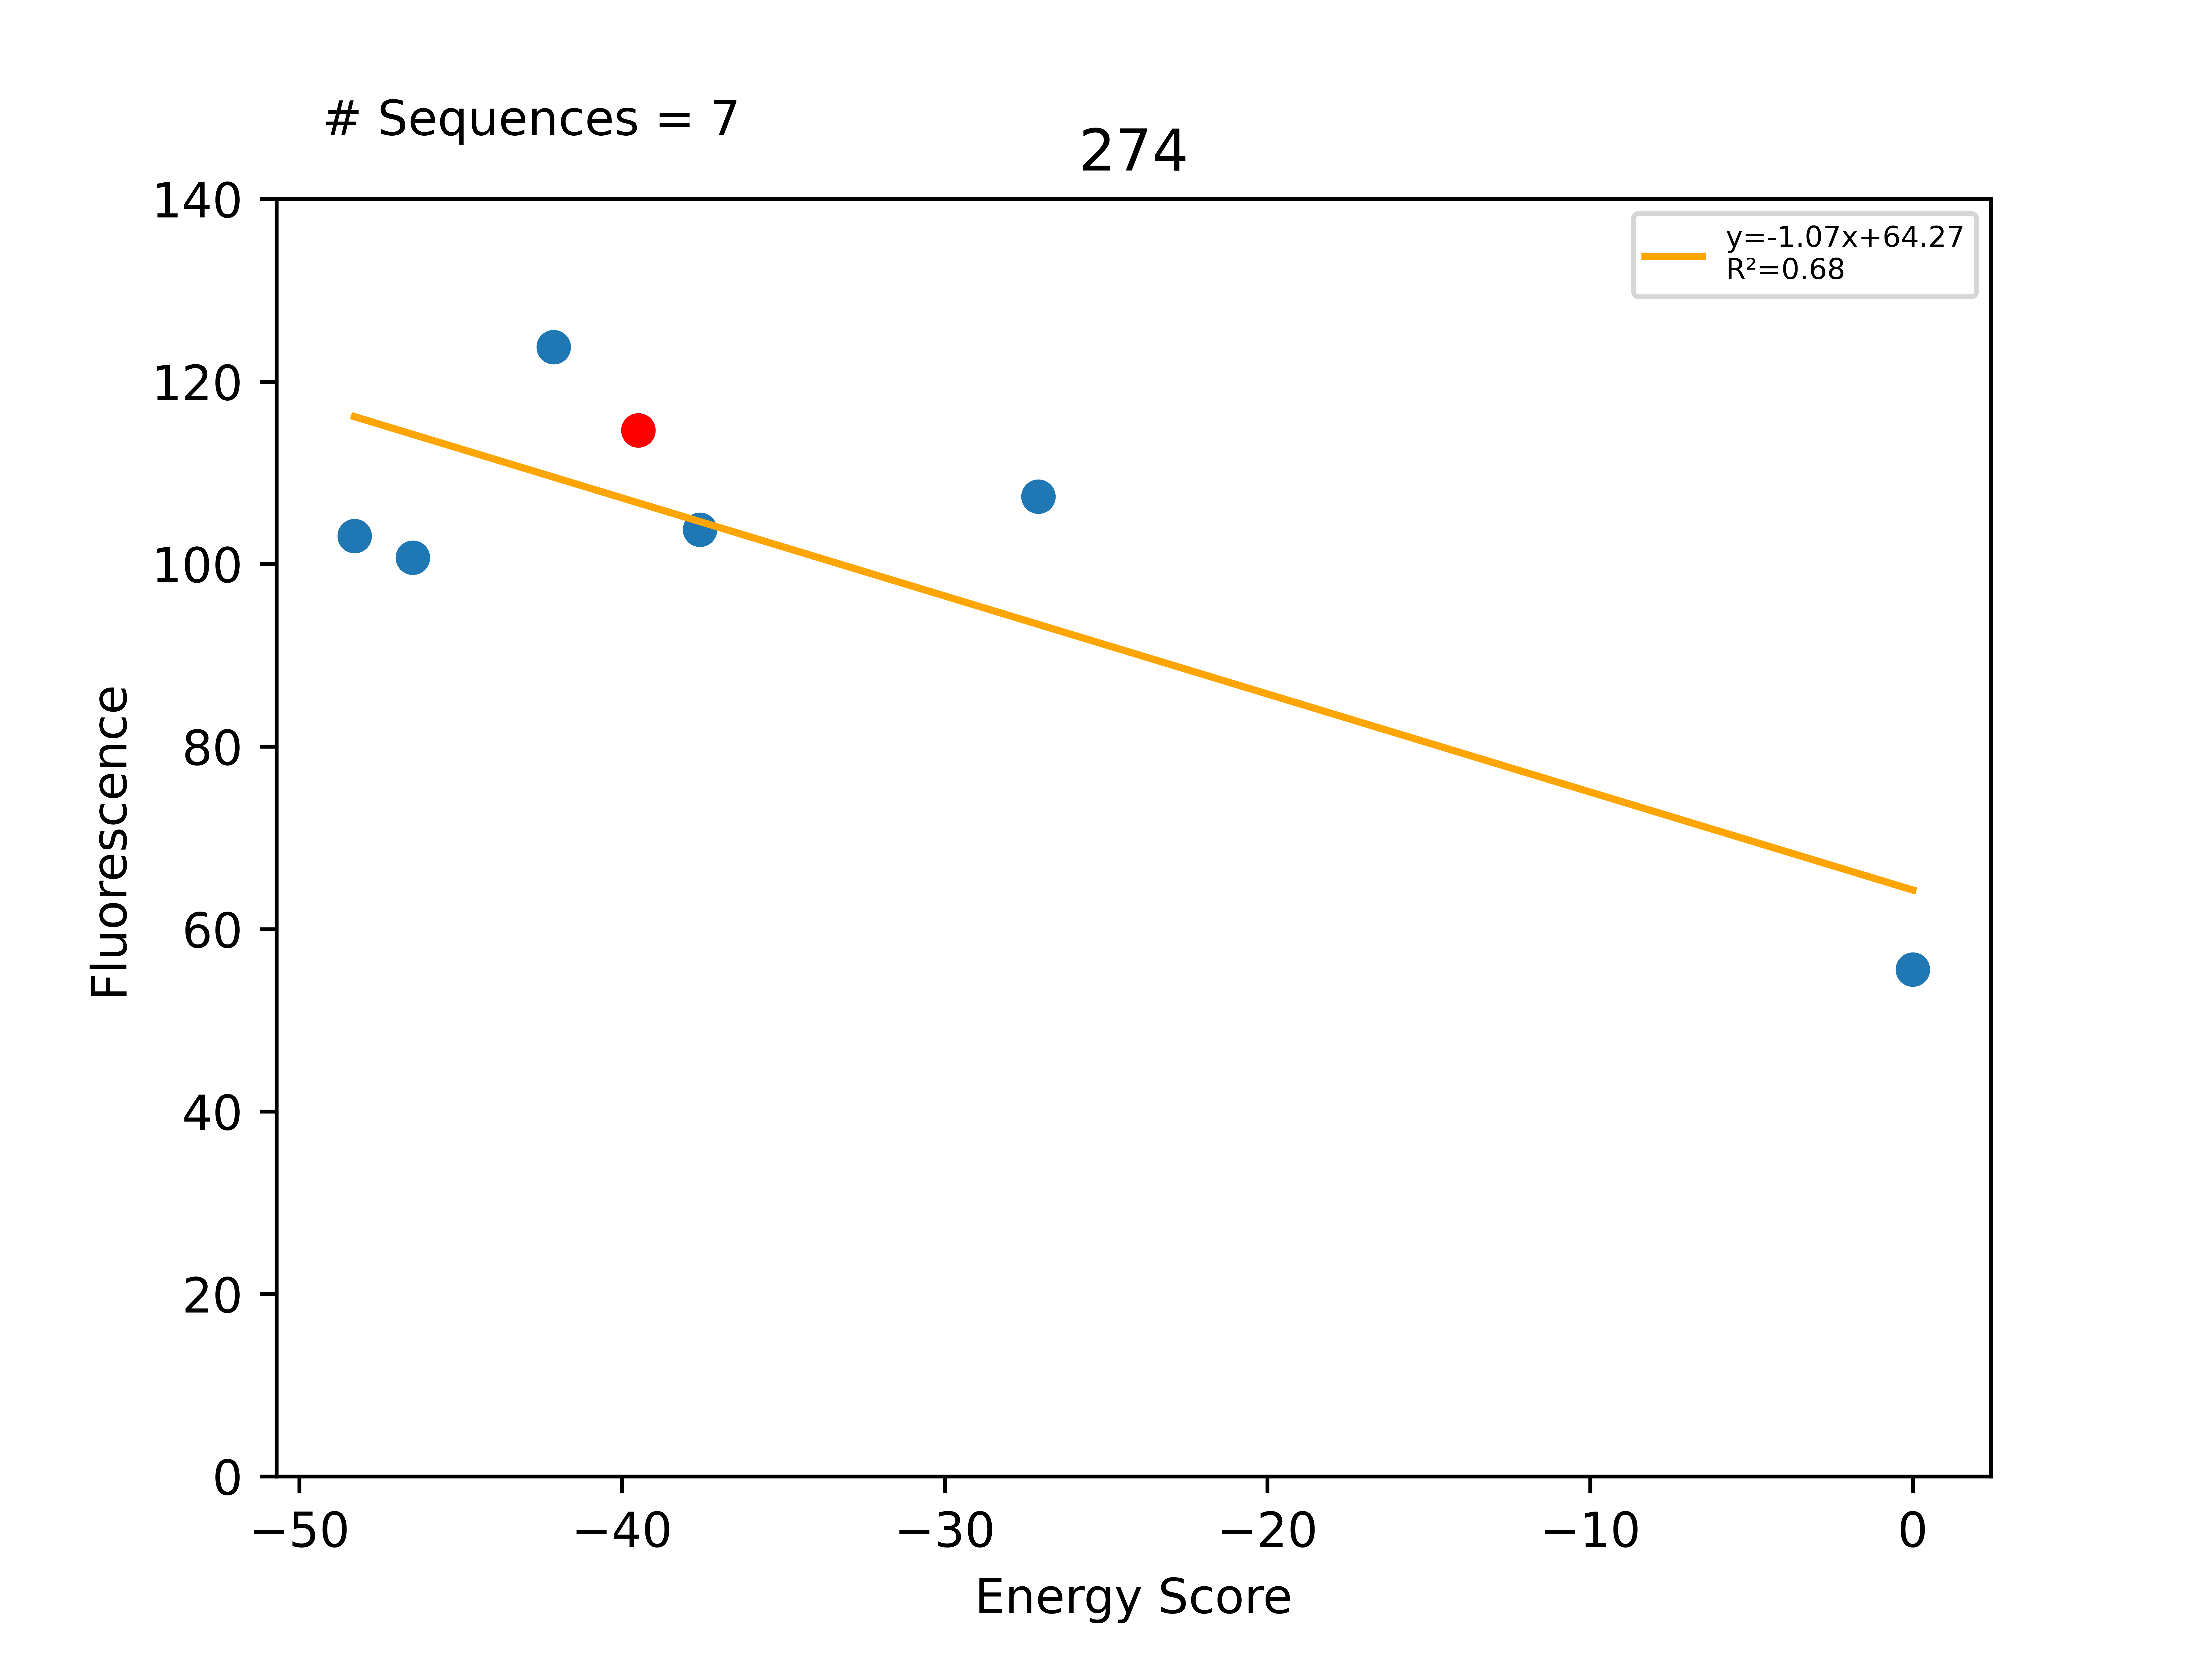

Source data for this figure (header and first rows):
Sequence, EnergyScore, Fluorescence, FluorStdDev, PercentGpa, PercentGpaStdDev, MaltosePercentDiff, Dimer, Monomer, DimerDiff, VDWDimer, VDWDiff, HBONDDimer, HBONDDiff, IMM1Dimer, IMM1Diff, SequenceProbability, DimerSasa, MonomerSasa, startXShift, xShift, xShiftDiff, startCrossingAngle, crossingAngle
LLLLLLGTAIGTLVTLLLILI, -48.29, 113181, 17028, 103.1, 15.51, -100.0, -417.8, -369.5, -5.72, -77.89, 8.408, -104, -13.54, -235.9, -0.5897, 6.4878e-05, 3601, 4470, 6.966, 6.352, 0.6139, -60.55, -50.65
LLLLLLGTAYGVLVTLLLILI, -46.48, 110582, 14185, 100.7, 12.92, -100.0, -400.1, -353.6, 11.94, -71.63, 14.66, -90.42, -1.13687e-13, -238, -2.721, 3.30445e-05, 3626, 4546, 6.966, 6.352, 0.6139, -60.55, -50.65
LLLLLLGTAIGALVTLLLILI, -42.12, 135904, 13773, 123.8, 12.54, -100.0, -406.5, -364.4, 5.55, -83.39, 2.904, -90.39, 0.02659, -232.7, 2.619, 0.0001247, 3618, 4447, 6.966, 6.352, 0.6139, -60.55, -50.65
LLLLLLGTAIGVLVTLLLILI, -39.5, 125894, 24213, 114.7, 22.05, -100.0, -412, -372.5, -26.93, -86.3, -7.311, -90.42, -12.72, -235.3, -6.897, 0.0001104, 3821, 0.0, 6.966, 6.352, 0.6139, -60.55, -50.65
LLLLLLGSAIGVLVTLLLILI, -37.58, 113926, 11384, 103.8, 10.37, -84.59, -412.9, -375.3, -0.8302, -86.88, -0.5848, -91.85, -1.434, -234.1, 1.189, 0.0002209, 3612, 4484, 6.966, 6.352, 0.6139, -60.55, -50.65
LLLLLLGLAIGVLVTLLLILI, -27.1, 117942, 15825, 107.4, 14.41, -100.0, -397.6, -370.5, 14.39, -84.85, 1.446, -76.64, 13.78, -236.2, -0.8413, 0.0001671, 3587, 4517, 6.966, 6.352, 0.6139, -60.55, -50.65
LLLLLLGTAIAVLVTLLLILI, 0.0, 61005, 5373, 55.56, 4.893, -83.68, 7842240, -370, 7842650, 7842560, 7842650, -85.97, 4.452, -236.5, -1.18, 0.0001247, 3599, 4499, 6.966, 6.352, 0.6139, -60.55, -50.65
